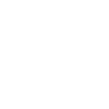
t = 0.00 s
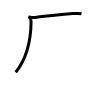
t = 2.00 s
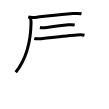
t = 4.00 s
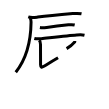
t = 6.00 s
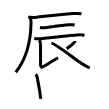
t = 8.00 s
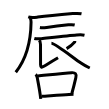
t = 10.00 s

The animated SVG that drew these frames (rendered in a browser with its animation timeline set to each time). Animation: 10 SMIL elements (animate=10); one cycle of 10.00 s.

<svg width="109px" height="109px" viewBox="0 0 px 109px" xmlns="http://www.w3.org/2000/svg" xmlns:xlink="http://www.w3.org/1999/xlink" xml:space="preserve" version="1.1"  baseProfile="full">
<path d="M28.24,16.95c2.99,1.02,6.47,0.51,9.52,0.16c11.62-1.36,26.97-2.77,35.13-3.52c2.97-0.28,5.69-0.41,8.62,0.19" style="fill:none;stroke:black;stroke-width:3;opacity:0">
  <animate attributeType="CSS" attributeName="opacity" from="0" to="1" begin="0s" dur="1s" repeatCount="Indefinite" fill="freeze" />
</path>
<path d="M29.9,17.73c0.94,0.94,1.19,2.23,1.17,4.31C30.88,38.62,27.5,57.5,15.75,72.3" style="fill:none;stroke:black;stroke-width:3;opacity:0">
  <animate attributeType="CSS" attributeName="opacity" from="0" to="1" begin="1s" dur="1s" repeatCount="Indefinite" fill="freeze" />
</path>
<path d="M39.92,27.6c2.2,0.4,4.7,0.16,6.73-0.14c6.37-0.94,15.62-2.02,21.74-2.61c2.19-0.21,4.13-0.35,6.29,0.15" style="fill:none;stroke:black;stroke-width:3;opacity:0">
  <animate attributeType="CSS" attributeName="opacity" from="0" to="1" begin="2s" dur="1s" repeatCount="Indefinite" fill="freeze" />
</path>
<path d="M34.31,38.43c2.57,0.69,4.66,0.47,7.07,0.21c8.63-0.91,27.16-3.04,35.25-3.62c2.54-0.18,5.35-0.39,7.85,0.19" style="fill:none;stroke:black;stroke-width:3;opacity:0">
  <animate attributeType="CSS" attributeName="opacity" from="0" to="1" begin="3s" dur="1s" repeatCount="Indefinite" fill="freeze" />
</path>
<path d="M39.17,40.15c1.09,1.09,1.33,2.73,1.33,4.3c0,6.05,0.07,18.56,0.07,20.38c0,2.54,0.93,2.92,3.33,1.49c2.08-1.24,7.23-4.57,14.14-8.57" style="fill:none;stroke:black;stroke-width:3;opacity:0">
  <animate attributeType="CSS" attributeName="opacity" from="0" to="1" begin="4s" dur="1s" repeatCount="Indefinite" fill="freeze" />
</path>
<path d="M74.88,40.89c0,0.86-0.33,1.38-0.82,1.78c-1.18,1.56-4.07,3.95-7.45,5.92" style="fill:none;stroke:black;stroke-width:3;opacity:0">
  <animate attributeType="CSS" attributeName="opacity" from="0" to="1" begin="5s" dur="1s" repeatCount="Indefinite" fill="freeze" />
</path>
<path d="M51.45,43.27C55,43.35,71.52,56.48,80.95,63.09c2.89,2.03,5.63,3.42,8.81,4.91" style="fill:none;stroke:black;stroke-width:3;opacity:0">
  <animate attributeType="CSS" attributeName="opacity" from="0" to="1" begin="6s" dur="1s" repeatCount="Indefinite" fill="freeze" />
</path>
<path d="M35.68,74.33c0.94,0.94,1.34,2.11,1.6,3.51c0.97,5.16,2.04,10.53,2.85,16.37c0.23,1.63,0.43,3.2,0.62,4.62" style="fill:none;stroke:black;stroke-width:3;opacity:0">
  <animate attributeType="CSS" attributeName="opacity" from="0" to="1" begin="7s" dur="1s" repeatCount="Indefinite" fill="freeze" />
</path>
<path d="M37.97,75.89c9.33-0.91,26.5-2.69,33.66-3.23c3.84-0.29,5.05,1.21,4.23,4.83c-1.05,4.64-1.74,7.88-3.97,15.73" style="fill:none;stroke:black;stroke-width:3;opacity:0">
  <animate attributeType="CSS" attributeName="opacity" from="0" to="1" begin="8s" dur="1s" repeatCount="Indefinite" fill="freeze" />
</path>
<path d="M41.66,96.34c5.06-0.29,18.46-1.46,27.35-1.91c1.73-0.09,3.26-0.16,4.51-0.2" style="fill:none;stroke:black;stroke-width:3;opacity:0">
  <animate attributeType="CSS" attributeName="opacity" from="0" to="1" begin="9s" dur="1s" repeatCount="Indefinite" fill="freeze" />
</path>
</svg>
